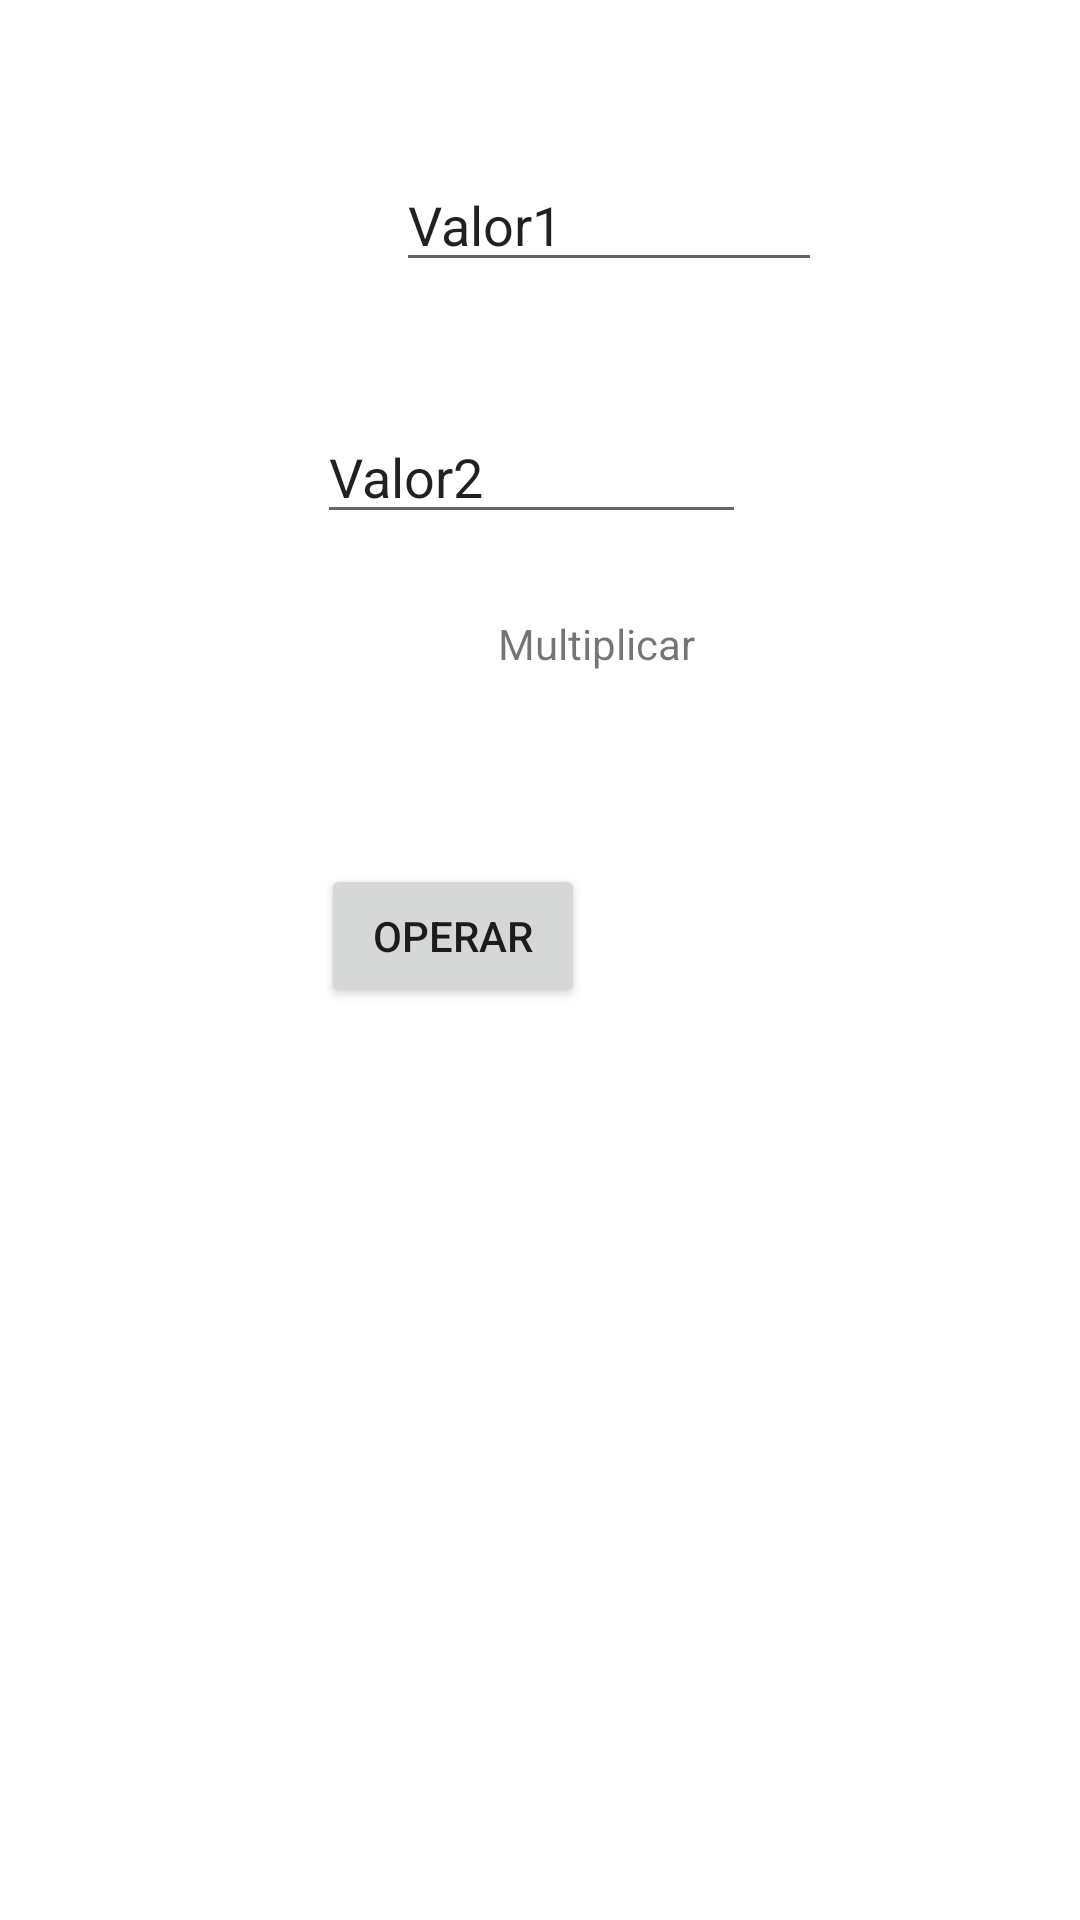

Reconstruct the res/layout file that produces this screen, plus the resources it refers to.
<!-- AndroidManifest.xml: application theme Theme.Unu -->
<!-- res/layout/activity_main3.xml -->
<?xml version="1.0" encoding="utf-8"?>
<androidx.constraintlayout.widget.ConstraintLayout
    xmlns:android="http://schemas.android.com/apk/res/android"
    xmlns:tools="http://schemas.android.com/tools"
    xmlns:app="http://schemas.android.com/apk/res-auto"
    android:background="@drawable/back_activity1"
    android:layout_width="match_parent"
    android:layout_height="match_parent"
    tools:context=".MainActivity3">

    <EditText
        android:id="@+id/EditText_Valor1"
        android:layout_width="142dp"
        android:layout_height="37dp"
        android:layout_marginStart="132dp"
        android:layout_marginTop="104dp"
        android:layout_marginEnd="137dp"
        android:layout_marginBottom="10dp"
        android:ems="10"
        android:inputType="textPersonName"
        android:text="@string/ConstanteValor"
        app:layout_constraintBottom_toTopOf="@+id/Edit_TextValor2"
        app:layout_constraintEnd_toEndOf="parent"
        app:layout_constraintHorizontal_bias="0.0"
        app:layout_constraintStart_toStartOf="parent"
        app:layout_constraintTop_toTopOf="parent" />

    <EditText
        android:id="@+id/Edit_TextValor2"
        android:layout_width="143dp"
        android:layout_height="37dp"
        android:layout_marginStart="131dp"
        android:layout_marginTop="37dp"
        android:layout_marginEnd="137dp"
        android:layout_marginBottom="74dp"
        android:ems="10"
        android:inputType="textPersonName"
        android:text="@string/ConstanteValor2"
        app:layout_constraintBottom_toTopOf="@+id/textview_multiplicar"
        app:layout_constraintEnd_toEndOf="parent"
        app:layout_constraintStart_toStartOf="parent"
        app:layout_constraintTop_toBottomOf="@+id/EditText_Valor1" />

    <TextView
        android:id="@+id/textview_multiplicar"
        android:layout_width="wrap_content"
        android:layout_height="wrap_content"
        android:layout_marginStart="166dp"
        android:layout_marginEnd="187dp"
        android:layout_marginBottom="64dp"
        android:text="@string/constateMultiplicar"
        app:layout_constraintBottom_toTopOf="@+id/button_multiplicar"
        app:layout_constraintEnd_toEndOf="parent"
        app:layout_constraintHorizontal_bias="0.0"
        app:layout_constraintStart_toStartOf="parent" />

    <Button
        android:id="@+id/button_multiplicar"
        android:layout_width="wrap_content"
        android:layout_height="wrap_content"
        android:layout_marginStart="20dp"
        android:layout_marginEnd="165dp"
        android:layout_marginBottom="304dp"
        android:text="@string/constateOperar"
        app:layout_constraintBottom_toBottomOf="parent"
        app:layout_constraintEnd_toEndOf="parent"
        app:layout_constraintHorizontal_bias="1.0"
        app:layout_constraintStart_toStartOf="parent" />

</androidx.constraintlayout.widget.ConstraintLayout>
<!-- resources referenced by this layout -->
<resources>
  <string name="ConstanteValor">Valor1</string>
  <string name="ConstanteValor2">Valor2</string>
  <string name="constateMultiplicar">Multiplicar</string>
  <string name="constateOperar">Operar</string>
  <style name="Theme.Unu" parent="Theme.MaterialComponents.DayNight.DarkActionBar">
          
          <item name="colorPrimary">@color/purple_500</item>
          <item name="colorPrimaryVariant">@color/purple_700</item>
          <item name="colorOnPrimary">@color/white</item>
          
          <item name="colorSecondary">@color/teal_200</item>
          <item name="colorSecondaryVariant">@color/teal_700</item>
          <item name="colorOnSecondary">@color/black</item>
          
          <item name="android:statusBarColor">?attr/colorPrimaryVariant</item>
          
      </style>
  <!-- not gathered from this repository: default colours our renderer supplied (Android Studio template values) -->
  <color name="purple_500">#FF6200EE</color>
  <color name="purple_700">#FF3700B3</color>
  <color name="teal_200">#FF03DAC5</color>
  <color name="teal_700">#FF018786</color>
  <color name="black">#FF000000</color>
  <color name="white">#FFFFFFFF</color>
</resources>
